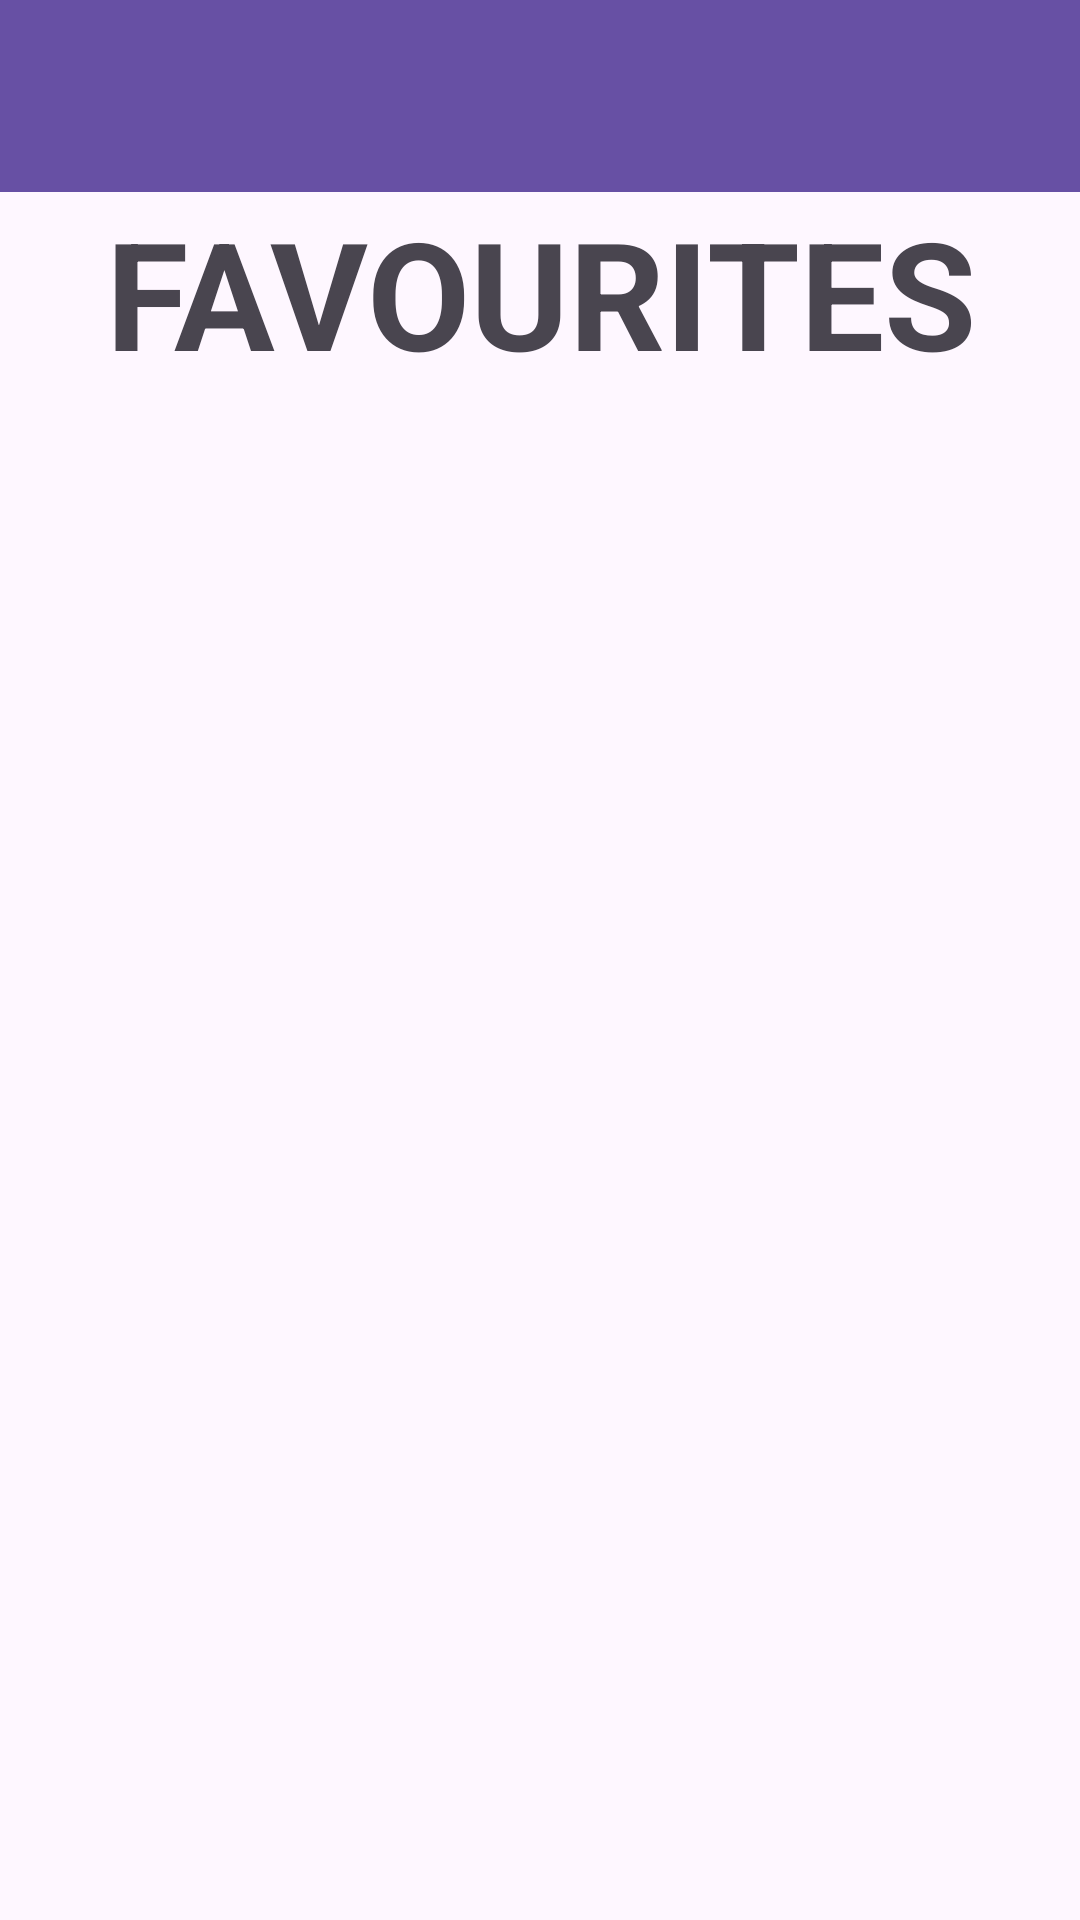

Produce the Android XML layout that renders to this screen, including the resource entries it uses.
<!-- AndroidManifest.xml: application theme Theme.SMDFinalProject -->
<!-- res/layout/activity_favorites.xml -->
<LinearLayout xmlns:android="http://schemas.android.com/apk/res/android"
    xmlns:tools="http://schemas.android.com/tools"
    android:layout_width="match_parent"
    android:layout_height="match_parent"
    xmlns:app="http://schemas.android.com/apk/res-auto"
    android:orientation="vertical"
    tools:context=".FavoritesActivity">

    <androidx.appcompat.widget.Toolbar
        android:id="@+id/toolbar"
        android:layout_width="match_parent"
        android:layout_height="?attr/actionBarSize"
        android:background="?attr/colorPrimary"
        android:elevation="4dp"
        android:theme="@style/ThemeOverlay.AppCompat.ActionBar"
        app:popupTheme="@style/ThemeOverlay.AppCompat.Light"
        tools:ignore="MissingConstraints" />

    <TextView
        android:layout_width="wrap_content"
        android:layout_height="wrap_content"
        android:text="FAVOURITES"
        android:textSize="50sp"
        android:textStyle="bold"
        android:textAlignment="center"
        android:layout_gravity="center"></TextView>

    <androidx.recyclerview.widget.RecyclerView
        android:id="@+id/recyclerViewFavorites"
        android:layout_marginTop="16dp"
        android:layout_width="match_parent"
        android:layout_height="match_parent" />


</LinearLayout>
<!-- resources referenced by this layout -->
<resources>
  <style name="Theme.SMDFinalProject" parent="Base.Theme.SMDFinalProject" />
  <style name="Base.Theme.SMDFinalProject" parent="Theme.Material3.DayNight.NoActionBar">
          
          
      </style>
</resources>
